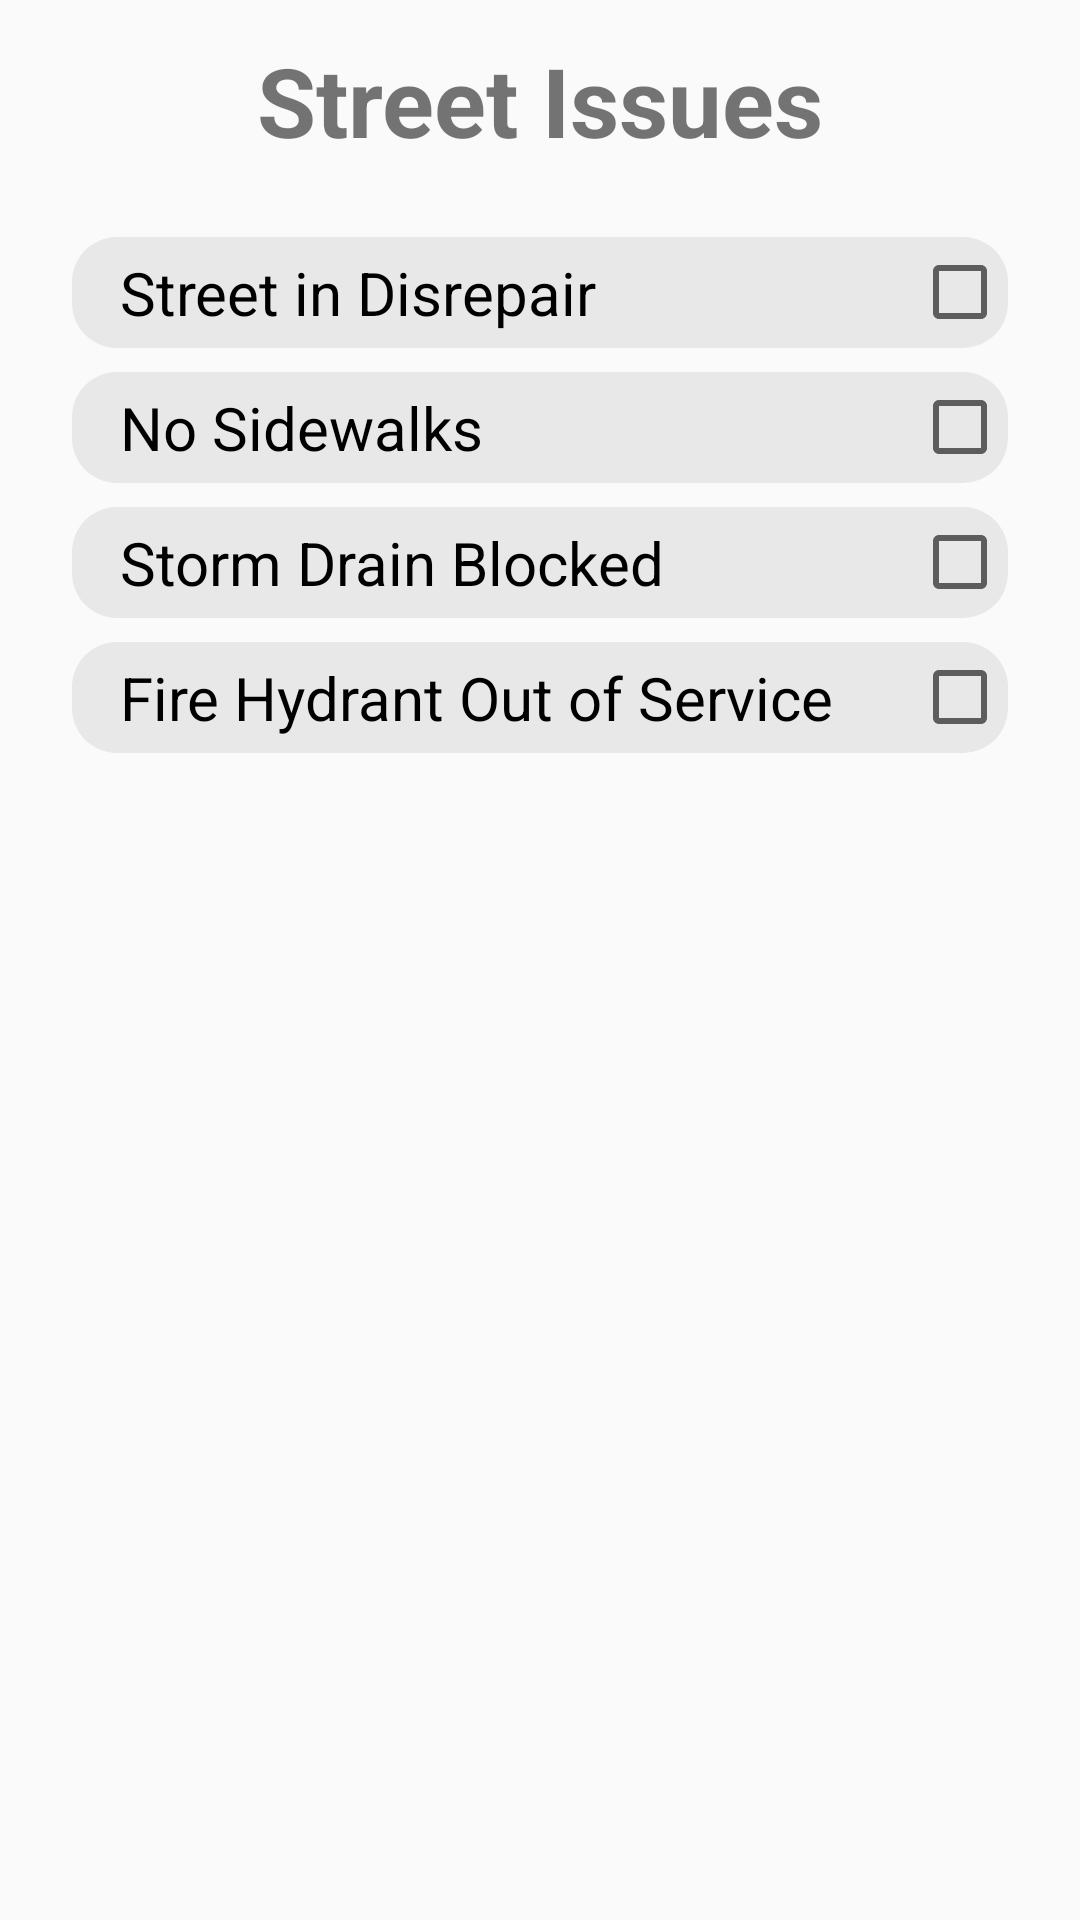

Android layout source for this screen:
<!-- AndroidManifest.xml: application theme AppTheme -->
<!-- res/layout/fragment_street_issues_slide.xml -->
<?xml version="1.0" encoding="utf-8"?>
<LinearLayout xmlns:android="http://schemas.android.com/apk/res/android"
    xmlns:app="http://schemas.android.com/apk/res-auto"
    xmlns:tools="http://schemas.android.com/tools"
    android:layout_width="match_parent"
    android:layout_height="match_parent"
    android:orientation="vertical"
    tools:context=".controller.slides.StreetIssuesSlideFragment">

    <TextView
        android:id="@+id/slideTitle"
        android:layout_width="match_parent"
        android:layout_height="wrap_content"
        android:layout_margin="12dp"
        style="@style/AppSlideTitle"
        android:textAlignment="center"
        android:text="@string/street_reports_category_title"/>

    <ScrollView
        android:layout_width="match_parent"
        android:layout_height="match_parent">

        <LinearLayout
            android:id="@+id/issueList"
            android:layout_width="match_parent"
            android:layout_height="wrap_content"
            android:layout_marginLeft="24dp"
            android:layout_marginTop="12dp"
            android:layout_marginRight="24dp"
            android:orientation="vertical">

            <CheckBox
                android:id="@+id/streetDisrepairCheckbox"
                style="@style/AppSlideContent"
                android:layout_width="match_parent"
                android:layout_height="wrap_content"
                android:layout_marginBottom="@dimen/slide_content_bottom_padding"
                android:background="@drawable/category_background"
                android:layoutDirection="rtl"
                android:minHeight="37dp"
                android:paddingStart="16dp"
                android:paddingEnd="16dp"
                android:text="@string/street_disrepair" />

            <CheckBox
                android:id="@+id/noSidewalksCheckbox"
                style="@style/AppSlideContent"
                android:layout_width="match_parent"
                android:layout_height="wrap_content"
                android:layout_marginBottom="@dimen/slide_content_bottom_padding"
                android:background="@drawable/category_background"
                android:layoutDirection="rtl"
                android:minHeight="37dp"
                android:paddingStart="16dp"
                android:paddingEnd="16dp"
                android:text="@string/street_no_sidewalks" />

            <CheckBox
                android:id="@+id/drainBlockedCheckbox"
                style="@style/AppSlideContent"
                android:layout_width="match_parent"
                android:layout_height="wrap_content"
                android:layout_marginBottom="@dimen/slide_content_bottom_padding"
                android:background="@drawable/category_background"
                android:layoutDirection="rtl"
                android:minHeight="37dp"
                android:paddingStart="16dp"
                android:paddingEnd="16dp"
                android:text="@string/street_drain_blocked" />

            <CheckBox
                android:id="@+id/fireHydrantOOSCheckbox"
                style="@style/AppSlideContent"
                android:layout_width="match_parent"
                android:layout_height="wrap_content"
                android:layout_marginBottom="@dimen/slide_content_bottom_padding"
                android:background="@drawable/category_background"
                android:layoutDirection="rtl"
                android:minHeight="37dp"
                android:paddingStart="16dp"
                android:paddingEnd="16dp"
                android:text="@string/street_hydrant_oos" />
        </LinearLayout>

    </ScrollView>

</LinearLayout>
<!-- resources referenced by this layout -->
<resources>
  <dimen name="slide_content_bottom_padding">8dp</dimen>
  <!-- drawable category_background (drawable) -->
  <?xml version="1.0" encoding="utf-8"?>
  <shape  xmlns:android="http://schemas.android.com/apk/res/android"
      android:shape="rectangle" >
      <solid android:color="#E8E8E8" />
      <corners
          android:bottomRightRadius="15dp"
          android:bottomLeftRadius="15dp"
          android:topLeftRadius="15dp"
          android:topRightRadius="15dp" />
  </shape>
  <string name="street_disrepair">Street in Disrepair</string>
  <string name="street_drain_blocked">Storm Drain Blocked</string>
  <string name="street_hydrant_oos">Fire Hydrant Out of Service</string>
  <string name="street_no_sidewalks">No Sidewalks</string>
  <string name="street_reports_category_title">Street Issues</string>
  <style name="AppSlideContent">
          <item name="android:textSize">20sp</item>
          <item name="android:textColor">@android:color/black</item>
      </style>
  <style name="AppSlideTitle">
          <item name="android:textSize">32sp</item>
          <item name="android:textStyle">bold</item>
      </style>
  <style name="AppTheme" parent="Base.Theme.AppCompat.Light.DarkActionBar">
          
          <item name="colorPrimary">@color/colorPrimary</item>
          <item name="colorPrimaryDark">@color/colorPrimaryDark</item>
          <item name="colorAccent">@color/colorAccent</item>
      </style>
  <!-- not gathered from this repository: default colours our renderer supplied (Android Studio template values) -->
  <color name="colorPrimary">#FF6200EE</color>
  <color name="colorPrimaryDark">#FF3700B3</color>
  <color name="colorAccent">#FF03DAC5</color>
</resources>
